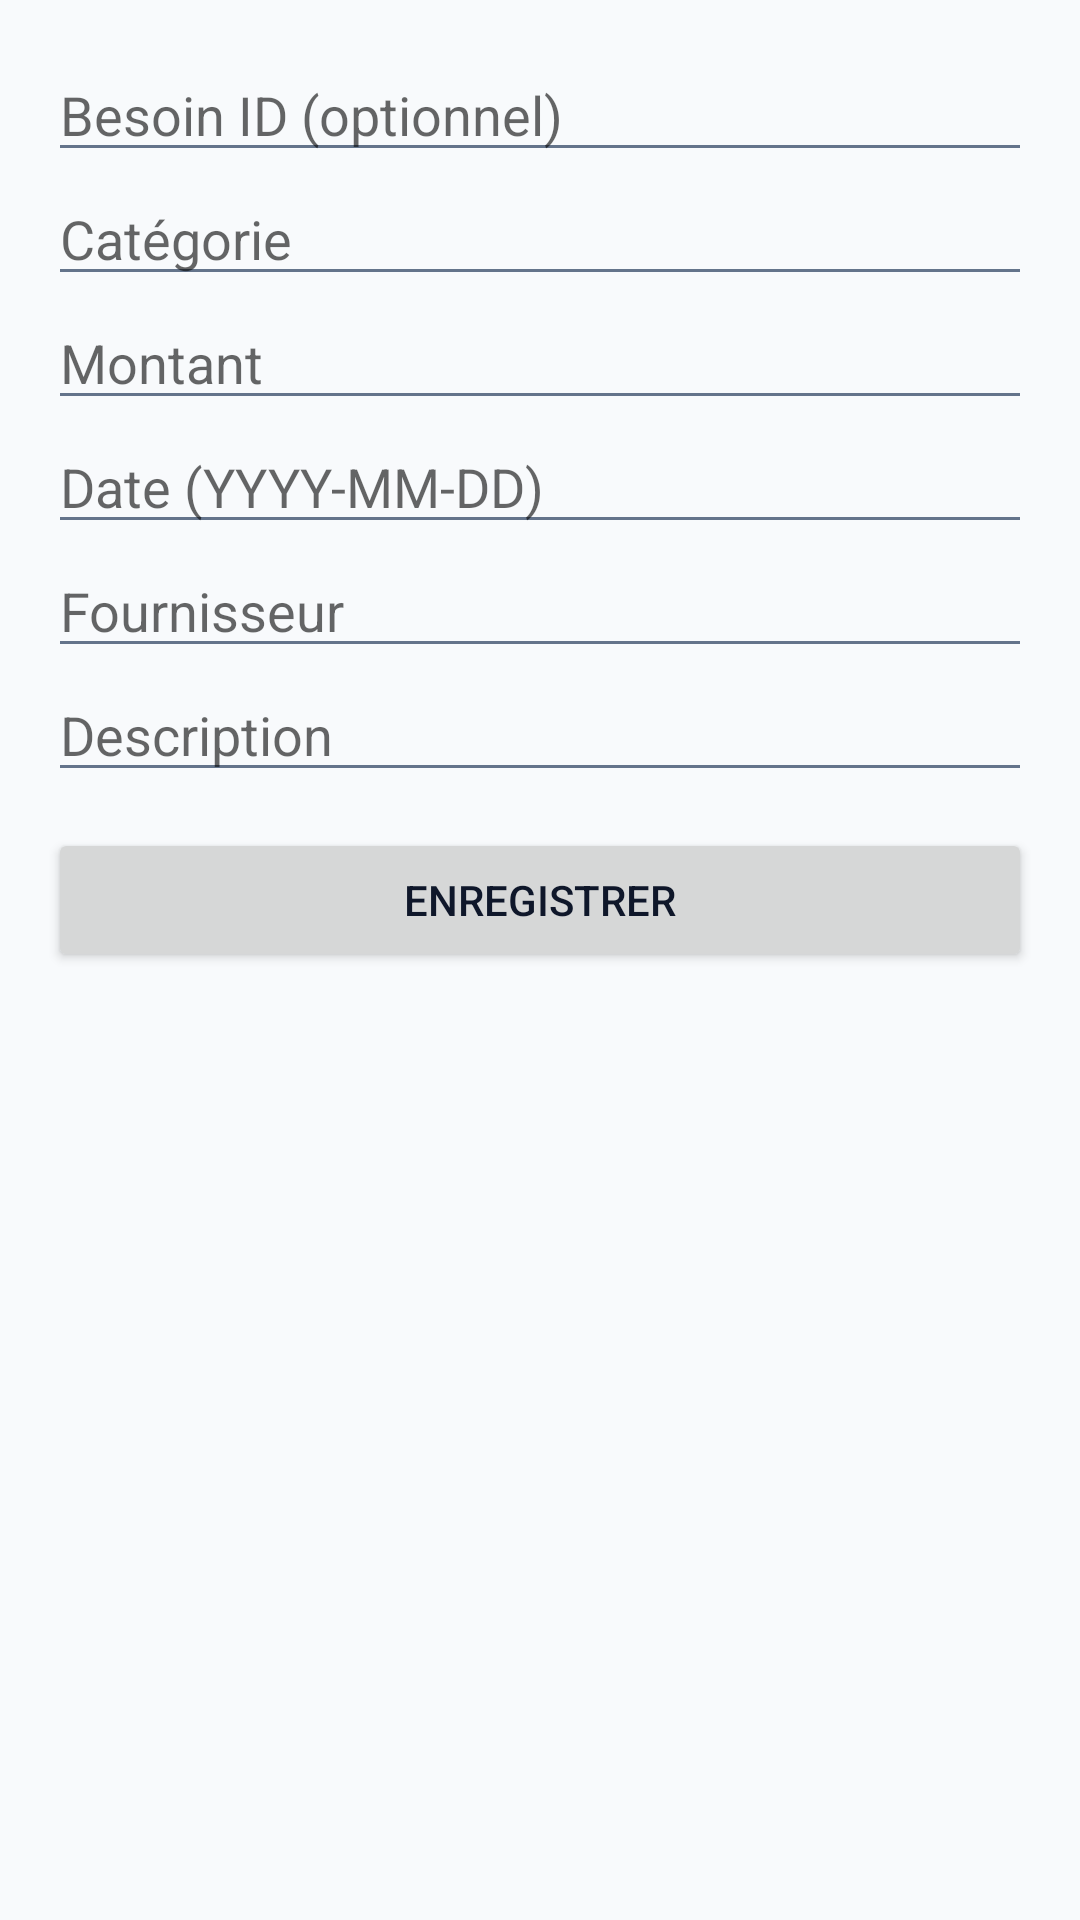

Here is an Android app screen rendered from its layout file. Give the layout XML and the strings, colors and styles it references.
<!-- AndroidManifest.xml: application theme Theme.GRHDemo -->
<!-- res/layout/fragment_depense_form.xml -->
<?xml version="1.0" encoding="utf-8"?>
<ScrollView xmlns:android="http://schemas.android.com/apk/res/android"
    android:layout_width="match_parent"
    android:layout_height="match_parent"
    android:padding="16dp">

    <LinearLayout
        android:layout_width="match_parent"
        android:layout_height="wrap_content"
        android:orientation="vertical">

        <EditText
            android:id="@+id/et_besoin_id"
            android:layout_width="match_parent"
            android:layout_height="wrap_content"
            android:hint="Besoin ID (optionnel)"
            android:inputType="number" />

        <EditText
            android:id="@+id/et_categorie"
            android:layout_width="match_parent"
            android:layout_height="wrap_content"
            android:hint="Catégorie" />

        <EditText
            android:id="@+id/et_montant"
            android:layout_width="match_parent"
            android:layout_height="wrap_content"
            android:hint="Montant"
            android:inputType="numberDecimal" />

        <EditText
            android:id="@+id/et_date_depense"
            android:layout_width="match_parent"
            android:layout_height="wrap_content"
            android:hint="Date (YYYY-MM-DD)" />

        <EditText
            android:id="@+id/et_fournisseur"
            android:layout_width="match_parent"
            android:layout_height="wrap_content"
            android:hint="Fournisseur" />

        <EditText
            android:id="@+id/et_description"
            android:layout_width="match_parent"
            android:layout_height="wrap_content"
            android:hint="Description" />

        <Button
            android:id="@+id/btn_save"
            android:layout_width="match_parent"
            android:layout_height="wrap_content"
            android:text="Enregistrer"
            android:layout_marginTop="12dp" />

    </LinearLayout>

</ScrollView>
<!-- resources referenced by this layout -->
<resources>
  <style name="Theme.GRHDemo" parent="Theme.MaterialComponents.DayNight.NoActionBar">
          <item name="colorPrimary">@color/grh_primary</item>
          <item name="colorPrimaryVariant">@color/grh_primary_dark</item>
          <item name="colorSecondary">@color/grh_warning</item>
          <item name="android:colorBackground">@color/grh_background</item>
          <item name="android:textColorPrimary">@color/grh_text_primary</item>
          <item name="android:textColorSecondary">@color/grh_text_secondary</item>
      </style>
  <color name="grh_primary">#3B82F6</color>
  <color name="grh_primary_dark">#1E40AF</color>
  <color name="grh_warning">#F59E0B</color>
  <color name="grh_background">#F8FAFC</color>
  <color name="grh_text_primary">#0F172A</color>
  <color name="grh_text_secondary">#64748B</color>
</resources>
